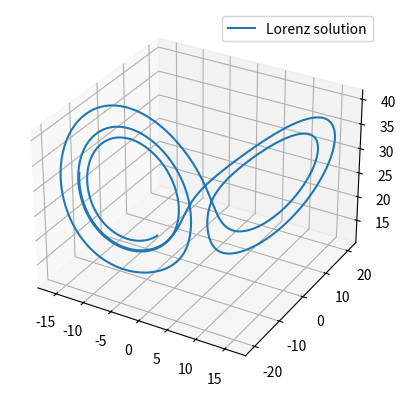
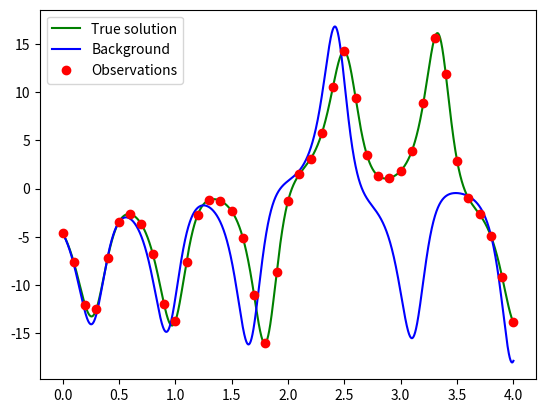
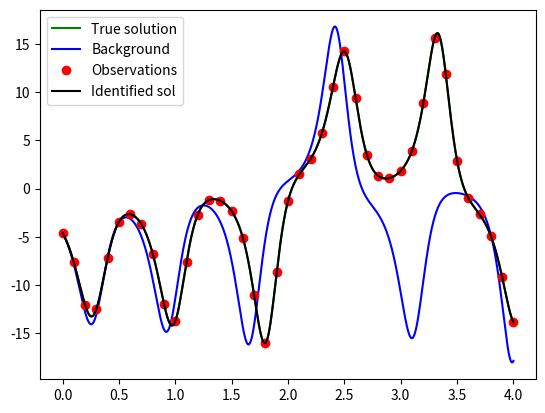

Here is the Python script that generated these plots, in order:
#!/usr/bin/env python
# coding: utf-8

# In[12]:


# Model calibration: identification of parameters
print('Model calibration on Lorenz model')

# load libraries
import numpy
from scipy.optimize import minimize
import matplotlib.pyplot as plt
from mpl_toolkits.mplot3d import Axes3D

# true model parameters
st = 10.0
rt = 28.0
bt = 8.0/3.0

# time window and time step
T = 4.0
dt = 0.001
nt = int(T/dt)+1

# time frequency of observations
freqobs = 100
dtobs = freqobs*dt
ntobs = int(T/dtobs)+1


# In[13]:


# resolution of Lorenz model
def lorenz(u0,s,r,b):
    u = numpy.zeros((nt,3))
    u[0,:] = u0
    for i in range(1,nt):
        u[i,0] = u[i-1,0]+dt*s*(u[i-1,1]-u[i-1,0])
        u[i,1] = u[i-1,1]+dt*(r*u[i-1,0]-u[i-1,1]-u[i-1,0]*u[i-1,2])
        u[i,2] = u[i-1,2]+dt*(u[i-1,0]*u[i-1,1]-b*u[i-1,2])
    return u


# In[14]:


# true state and true solution
u0true = numpy.array([-4.62,-6.61,17.94])
utrue = lorenz(u0true,st,rt,bt)

fig = plt.figure()
ax = fig.add_subplot(111, projection='3d')
ax.plot(utrue[:,0],utrue[:,1],utrue[:,2])
ax.legend(['Lorenz solution'])


# In[60]:


# Observation generation (with noise)
uobs = lorenz(u0true,st,rt,bt)
noiselevel = 0.0
noise = numpy.random.randn(nt,3)
uobs = uobs + noiselevel*noise

# Covariance matrix
R = numpy.identity(3)
Rinv = numpy.linalg.inv(R)


# In[69]:


# Background state and trajectory
#ub0 = numpy.array([-4.0,-6.0,18.0])
ub0 = u0true
sb = 10.4
rb = 28.4
bb = 3.0
# full control vector
xb0 = numpy.zeros(6)
xb0[0:3] = ub0
xb0[3] = sb
xb0[4] = rb
xb0[5] = bb
ub = lorenz(ub0,sb,rb,bb)
B = numpy.identity(3)
Binv = numpy.linalg.inv(B)
Bparam = numpy.identity(3)
Bparaminv = numpy.linalg.inv(B)


# In[70]:


fig2 = plt.figure()
ax2 = fig2.add_subplot(111)
ax2.plot(numpy.arange(0,T+0.9*dt,dt),utrue[:,0],'g',numpy.arange(0,T+0.9*dt,dt),ub[:,0],'b',numpy.arange(0,T+0.9*dt,dt*freqobs),uobs[0:nt:freqobs,0],'ro')
ax2.legend(['True solution','Background','Observations'])


# In[71]:


# 4D-VAR method for parameter estimation
print('4D-VAR method')
# weights Jo/Jb
wo = freqobs/nt
wb = 0
wbp = 0


# In[72]:


# adjoint resolution
def lorenzadj(u,s,r,b):
    uadj = numpy.zeros((nt,3))
    # final condition
    uadj[nt-1,:] = 0.0
    # in case of final observation
    if numpy.mod(nt-1,freqobs) == 0:
        uadj[nt-1,:] = uadj[nt-1,:]+wo*Rinv.dot(u[nt-1,:]-uobs[nt-1,:])
    for i in range(nt-1,0,-1):
        uadj[i-1,0] = uadj[i,0]-dt*(s*uadj[i,0]-(r-u[i,2])*uadj[i,1]-u[i,1]*uadj[i,2])
        uadj[i-1,1] = uadj[i,1]-dt*(-s*uadj[i,0]+uadj[i,1]-u[i,0]*uadj[i,2])
        uadj[i-1,2] = uadj[i,2]-dt*(b*uadj[i,2]+u[i,0]*uadj[i,1])
        # in case of observation
        if numpy.mod(i-1,freqobs) == 0:
            uadj[i-1,:] = uadj[i-1,:]+wo*Rinv.dot(u[i-1,:]-uobs[i-1,:])
    return uadj


# In[73]:


# cost function and gradient
def cost(x):
    u0 = x[0:3]
    s = x[3]
    r = x[4]
    b = x[5]
    # Jb
    J = 0.5*wb*numpy.dot(u0-ub0,Binv.dot(u0-ub0))
    # Jb parameters
    J = J + 0.5*wbp*numpy.dot(x[3:6],Bparaminv.dot(x[3:6]))
    # direct solution
    u = lorenz(u0,s,r,b)
    # Jo
    for i in range(0,nt,freqobs):
        J = J+0.5*wo*numpy.dot(u[i,:]-uobs[i,:],Rinv.dot(u[i,:]-uobs[i,:]))
    return J

def gradient(x):
    u0 = x[0:3]
    s = x[3]
    r = x[4]
    b = x[5]
    # direct solution
    u = lorenz(u0,s,r,b)
    # adjoint solution
    uadj = lorenzadj(u,s,r,b)
    # gradient
    gradJ = numpy.zeros(6)
    gradJ[0:3] = uadj[0,:]+wb*Binv.dot(u0-ub0)
    # integral of (y-x)*xad
    gradJ[3] = dt*numpy.sum(numpy.dot(u[:,1]-u[:,0],uadj[:,0]))
    # integral of x*yad
    gradJ[4] = dt*numpy.sum(numpy.dot(u[:,0],uadj[:,1]))
    # integral of -z*zad
    gradJ[5] = -dt*numpy.sum(numpy.dot(u[:,2],uadj[:,2]))
    gradJ[3:6] = gradJ[3:6]+wbp*Bparaminv.dot(x[3:6])
    return gradJ


# In[74]:


res = minimize(cost,xb0,method='BFGS',jac=gradient,options={'maxiter': 400})
res


# In[75]:


# forecast with identified parameters
sol = res.x
uid0 = sol[0:3]
sid = sol[3]
rid = sol[4]
bid = sol[5]
uid = lorenz(uid0,sid,rid,bid)
fig3 = plt.figure()
ax3 = fig3.add_subplot(111)
ax3.plot(numpy.arange(0,T+0.9*dt,dt),utrue[:,0],'g',numpy.arange(0,T+0.9*dt,dt),ub[:,0],'b',numpy.arange(0,T+0.9*dt,dt*freqobs),uobs[0:nt:freqobs,0],'ro',numpy.arange(0,T+0.9*dt,dt),uid[:,0],'k')
ax3.legend(['True solution','Background','Observations','Identified sol'])


# In[ ]:




